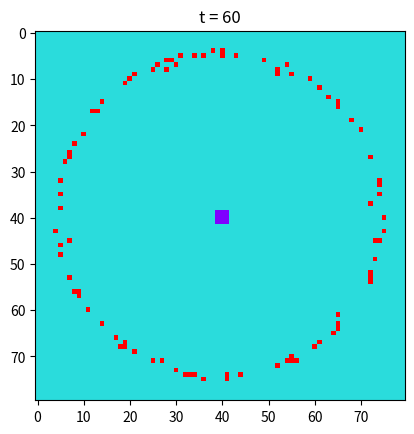

This chart was generated by the following Python code:
import numpy as np
import matplotlib.pyplot as plt

class Model:
    def __init__(self, width=80, height=80, nAnts=100):
        """
        Initialize the model with width, height, and number of ants.
        """
        self.width = width
        self.height = height
        self.nAnts = nAnts

        # Define the grid
        self.grid = np.zeros((height, width))

        # Initialize positions for the colony and the food
        self.colony_position = (height // 2, width // 2)  # Center of the grid
        self.food_position = (4, width // 2)  # Near top center with padding

        # Place colony and food on the grid
        self.grid[self.colony_position] = -1  # Colony represented by -1
        self.grid[self.food_position] = 1  # Food represented by 1

        # Initialize ants in a circle around the colony
        radius = 5
        angles = np.linspace(0, 2 * np.pi, nAnts, endpoint=False)
        self.ants = [
            Ant(
                self.colony_position[0] + radius * np.sin(angle),
                self.colony_position[1] + radius * np.cos(angle),
                angle
            )
            for angle in angles
        ]

    def update(self):
        """
        Update the positions of all ants and stop if food is found.
        """
        food_found = False
        for ant in self.ants:
            ant.move(self.height, self.width)
            # Check if an ant has found the food
            if (int(ant.position[0]), int(ant.position[1])) == self.food_position:
                food_found = True
        return food_found


class Ant:
    def __init__(self, x, y, direction):
        """
        Class to model the ants. Each ant is initialized with a position and direction.
        """
        self.position = np.array([x, y], dtype=np.float32)
        self.direction = direction  # Angle in radians
        self.speed = 0.5  # Movement speed

    def move(self, height, width):
        """
        Moves the ant in a smooth random wandering pattern.
        """
        # Update position based on current direction and speed
        self.position += self.speed * np.array([
            np.sin(self.direction),
            np.cos(self.direction)
        ])

        # Add small random noise to the direction for wandering behavior
        self.direction += np.random.uniform(-0.1, 0.1)

        # Enforce periodic boundary conditions
        self.position[0] %= height
        self.position[1] %= width


class Visualization:
    def __init__(self, height, width, pauseTime=0.1):
        """
        This simple visualization shows the colony, food, and ants.
        """
        self.h = height
        self.w = width
        self.pauseTime = pauseTime
        grid = np.zeros((self.w, self.h))
        self.im = plt.imshow(grid, vmin=-1, vmax=2, cmap='rainbow')
        plt.title('Ant Simulation')

    def update(self, t, colony_position, food_position, ant_positions):
        """
        Updates the grid with colony, food, and ants for visualization.
        """
        grid = np.zeros((self.h, self.w))

        # Visualize the colony with a 3x3 radius in yellow (-1)
        for dx in [-1, 0, 1]:
            for dy in [-1, 0, 1]:
                x = (colony_position[0] + dx) % self.h
                y = (colony_position[1] + dy) % self.w
                grid[x, y] = -1

        # Visualize the food in green (1)
        grid[food_position[0], food_position[1]] = 1

        # Visualize the ants in black (2)
        for x, y in ant_positions:
            grid[int(x), int(y)] = 2

        self.im.set_data(grid)

        plt.draw()
        plt.title('t = %i' % t)
        plt.pause(self.pauseTime)

    def persist(self):
        """
        Use this method if you want to have the visualization persist after the
        calling the update method for the last time.
        """
        plt.show()


if __name__ == '__main__':
    """
    Simulation parameters
    """
    timeSteps = 1000
    t = 0
    sim = Model()
    vis = Visualization(sim.height, sim.width)
    print('Starting simulation')
    while t < timeSteps:
        food_found = sim.update()  # Update simulation
        ant_positions = [ant.position for ant in sim.ants]
        vis.update(t, sim.colony_position, sim.food_position, ant_positions)
        if food_found:
            print(f"Food found at timestep {t}!")
            break
        t += 1
   # vis.persist()
